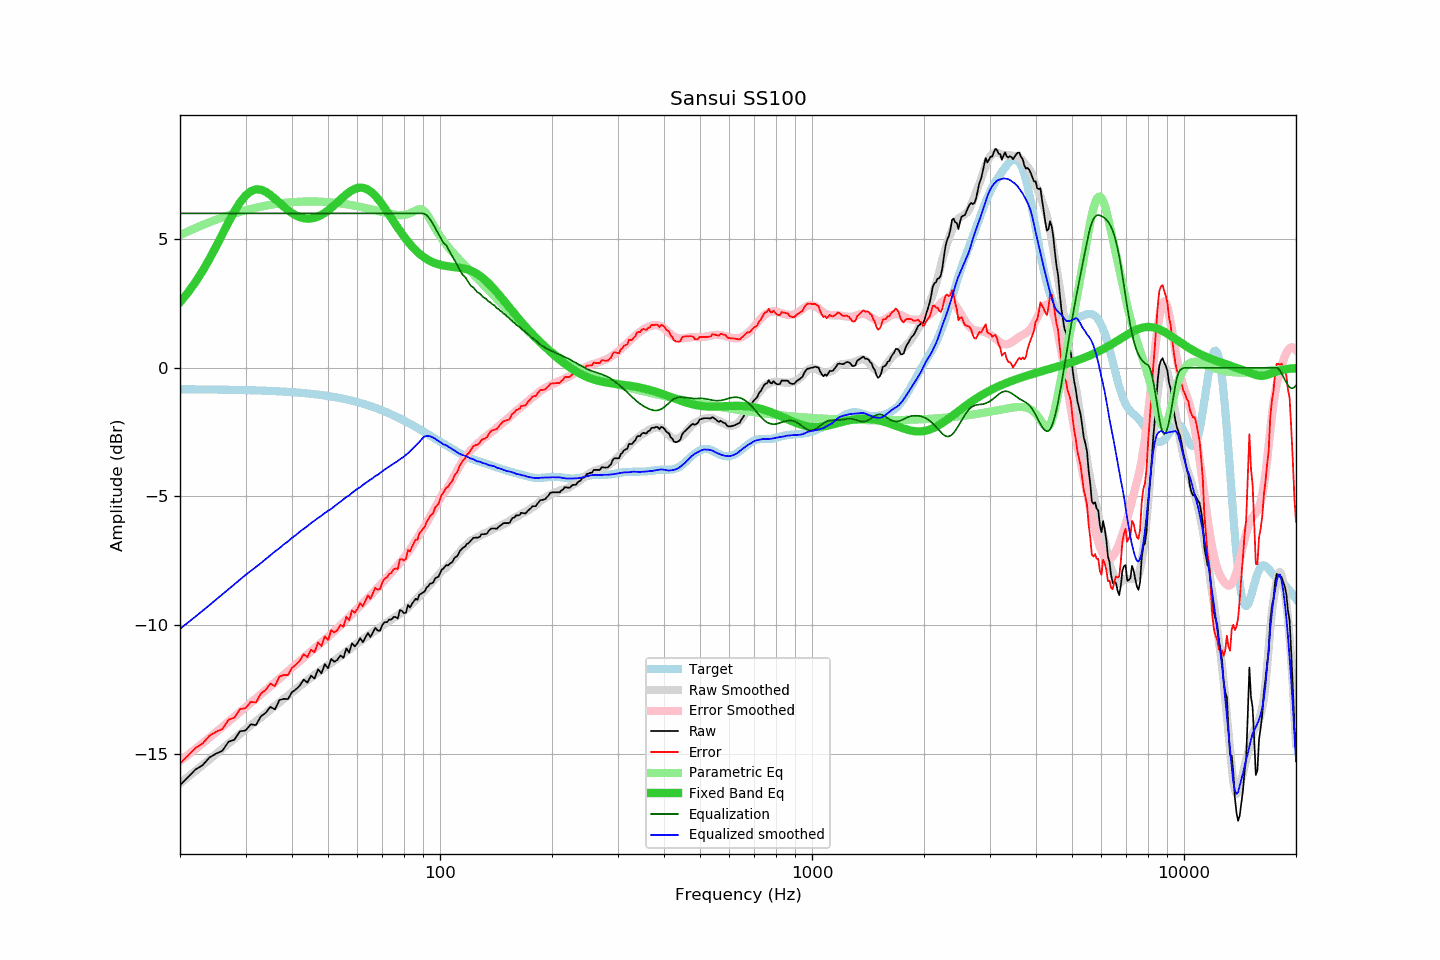

The file beside this chart, header and first rows:
frequency, raw, error, smoothed, error_smoothed, equalization, parametric_eq, equalized_raw, equalized_smoothed, target
20, -16.22, -15.38, -16.15, -15.29, 6.00, 2.55, -10.22, -10.15, -0.84
21, -15.92, -15.08, -15.91, -15.05, 6.00, 2.92, -9.92, -9.91, -0.84
22, -15.62, -14.78, -15.67, -14.82, 6.00, 3.33, -9.62, -9.67, -0.84
23, -15.45, -14.61, -15.45, -14.60, 6.00, 3.76, -9.45, -9.45, -0.84
24, -15.15, -14.30, -15.23, -14.38, 6.00, 4.23, -9.15, -9.23, -0.84
25, -15.00, -14.15, -15.01, -14.16, 6.00, 4.71, -9.00, -9.01, -0.85
26, -14.89, -14.04, -14.81, -13.96, 6.00, 5.19, -8.89, -8.81, -0.85
27, -14.54, -13.68, -14.61, -13.76, 6.00, 5.65, -8.54, -8.61, -0.85
28, -14.46, -13.60, -14.42, -13.56, 6.00, 6.07, -8.46, -8.42, -0.86
29, -14.13, -13.27, -14.23, -13.37, 6.00, 6.43, -8.13, -8.23, -0.86
30, -14.10, -13.23, -14.06, -13.19, 6.00, 6.70, -8.10, -8.06, -0.87
31, -13.86, -12.99, -13.90, -13.02, 6.00, 6.86, -7.86, -7.90, -0.87
32, -13.89, -13.01, -13.74, -12.85, 6.00, 6.94, -7.89, -7.74, -0.88
33, -13.55, -12.66, -13.59, -12.69, 6.00, 6.92, -7.55, -7.59, -0.89
34, -13.41, -12.52, -13.44, -12.53, 6.00, 6.84, -7.41, -7.44, -0.89
35, -13.18, -12.28, -13.29, -12.38, 6.00, 6.72, -7.18, -7.29, -0.90
36, -13.28, -12.37, -13.14, -12.23, 6.00, 6.57, -7.28, -7.14, -0.91
37, -12.92, -12.00, -13.01, -12.08, 6.00, 6.41, -6.92, -7.01, -0.92
38, -12.87, -11.94, -12.87, -11.94, 6.00, 6.26, -6.87, -6.87, -0.93
39, -12.88, -11.94, -12.75, -11.80, 6.00, 6.13, -6.88, -6.75, -0.94
40, -12.61, -11.66, -12.61, -11.66, 6.00, 6.01, -6.61, -6.61, -0.95
41, -12.50, -11.54, -12.50, -11.53, 6.00, 5.92, -6.50, -6.50, -0.96
42, -12.35, -11.38, -12.37, -11.40, 6.00, 5.86, -6.35, -6.37, -0.97
43, -12.12, -11.14, -12.26, -11.27, 6.00, 5.81, -6.12, -6.26, -0.98
44, -12.24, -11.24, -12.15, -11.15, 6.00, 5.80, -6.24, -6.15, -1.00
45, -11.97, -10.96, -12.04, -11.03, 6.00, 5.80, -5.97, -6.04, -1.01
46, -12.08, -11.05, -11.94, -10.91, 6.00, 5.83, -6.08, -5.94, -1.03
47, -11.72, -10.68, -11.84, -10.79, 6.00, 5.88, -5.72, -5.84, -1.04
48, -11.88, -10.82, -11.75, -10.68, 6.00, 5.94, -5.88, -5.75, -1.06
49, -11.52, -10.44, -11.65, -10.57, 6.00, 6.02, -5.52, -5.65, -1.08
50, -11.68, -10.58, -11.56, -10.46, 6.00, 6.11, -5.68, -5.56, -1.10
51, -11.32, -10.20, -11.48, -10.35, 6.00, 6.21, -5.32, -5.48, -1.12
52, -11.43, -10.29, -11.38, -10.24, 6.00, 6.32, -5.43, -5.38, -1.14
53, -11.35, -10.19, -11.30, -10.13, 6.00, 6.43, -5.35, -5.30, -1.16
54, -11.18, -10.00, -11.21, -10.01, 6.00, 6.54, -5.18, -5.21, -1.18
55, -11.28, -10.07, -11.12, -9.90, 6.00, 6.65, -5.28, -5.12, -1.21
56, -10.91, -9.68, -11.02, -9.79, 6.00, 6.74, -4.91, -5.02, -1.23
57, -11.07, -9.81, -10.96, -9.68, 6.00, 6.83, -5.07, -4.96, -1.25
58, -10.71, -9.43, -10.86, -9.58, 6.00, 6.90, -4.71, -4.86, -1.28
59, -10.83, -9.52, -10.78, -9.47, 6.00, 6.95, -4.83, -4.78, -1.31
60, -10.71, -9.37, -10.70, -9.36, 6.00, 6.99, -4.71, -4.70, -1.34
61, -10.51, -9.14, -10.64, -9.26, 6.00, 7.00, -4.51, -4.64, -1.37
62, -10.67, -9.27, -10.56, -9.16, 6.00, 6.99, -4.67, -4.56, -1.39
63, -10.49, -9.06, -10.49, -9.05, 6.00, 6.97, -4.49, -4.49, -1.43
64, -10.31, -8.85, -10.42, -8.95, 6.00, 6.92, -4.31, -4.42, -1.46
65, -10.47, -8.98, -10.34, -8.85, 6.00, 6.86, -4.47, -4.34, -1.49
66, -10.29, -8.77, -10.29, -8.75, 6.00, 6.78, -4.29, -4.29, -1.52
67, -10.11, -8.55, -10.20, -8.65, 6.00, 6.68, -4.11, -4.20, -1.56
68, -10.22, -8.63, -10.16, -8.55, 6.00, 6.58, -4.22, -4.16, -1.59
69, -10.22, -8.59, -10.09, -8.45, 6.00, 6.46, -4.22, -4.09, -1.63
70, -9.99, -8.33, -10.02, -8.35, 6.00, 6.34, -3.99, -4.02, -1.66
71, -9.89, -8.19, -9.96, -8.26, 6.00, 6.21, -3.89, -3.96, -1.70
72, -9.89, -8.15, -9.90, -8.16, 6.00, 6.08, -3.89, -3.90, -1.74
73, -9.79, -8.02, -9.84, -8.06, 6.00, 5.95, -3.79, -3.84, -1.77
74, -9.79, -7.98, -9.79, -7.97, 6.00, 5.82, -3.79, -3.79, -1.81
75, -9.69, -7.84, -9.72, -7.87, 6.00, 5.69, -3.69, -3.72, -1.85
76, -9.69, -7.80, -9.68, -7.78, 6.00, 5.56, -3.69, -3.68, -1.89
77, -9.75, -7.82, -9.62, -7.68, 6.00, 5.44, -3.75, -3.62, -1.93
78, -9.42, -7.45, -9.56, -7.58, 6.00, 5.32, -3.42, -3.56, -1.97
79, -9.45, -7.44, -9.50, -7.49, 6.00, 5.21, -3.45, -3.50, -2.01
... 553 more rows
